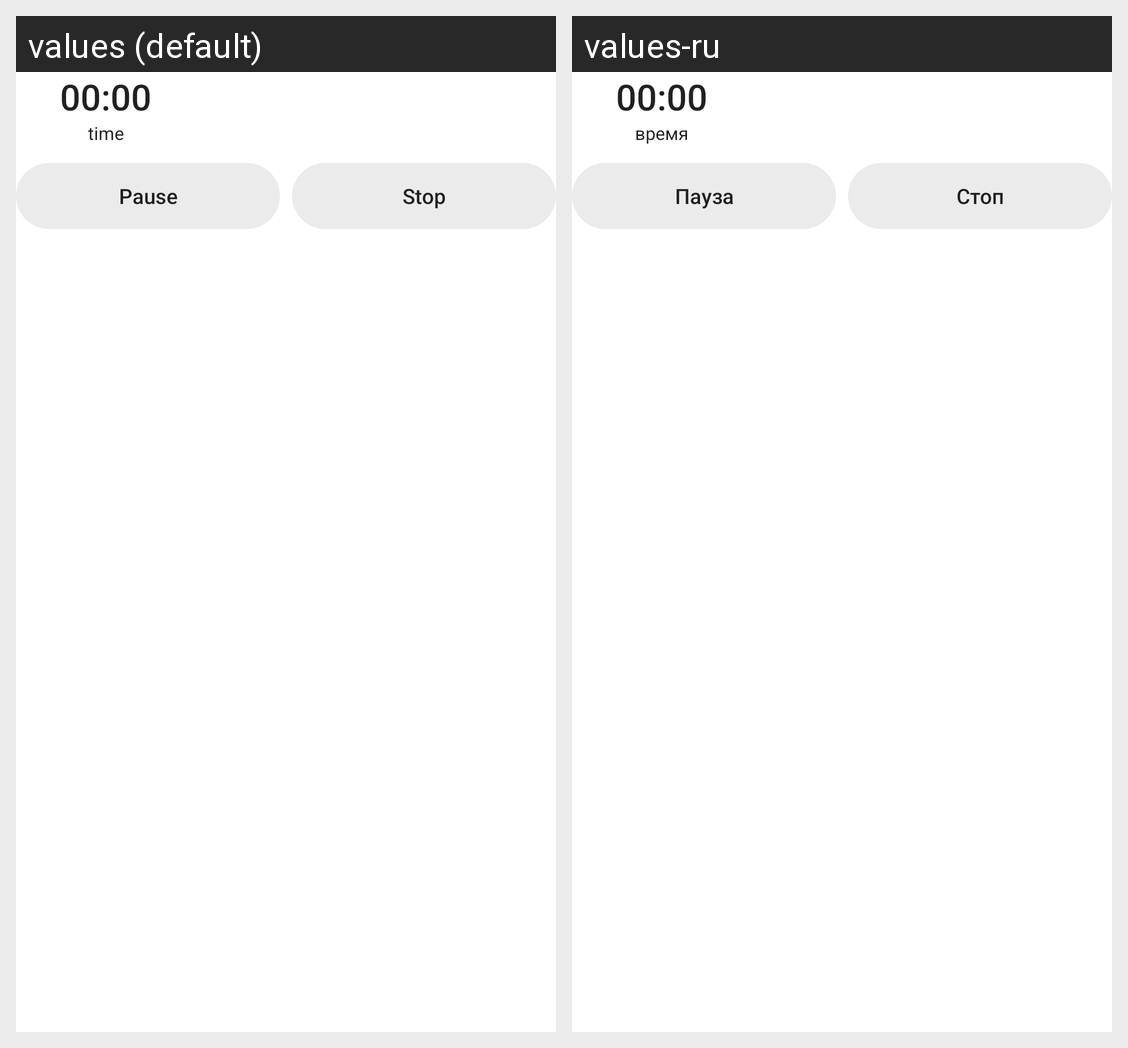

Translations of the strings shown on this Android screen, per locale in the grid:
Android screen res/layout/notification_recording_expanded.xml rendered under 2 locales, left to right: values (default), values-ru. Device: Nexus 5 (rendered at 1080×1920; each locale shown at half size, 540×960, under a caption strip naming it); theme Theme.MaterialComponents.DayNight.NoActionBar.
Strings drawn on this screen, with the default value and each locale's value (text and hints the layout hard-codes, and strings that could not be matched under every locale, appear in the picture but are not listed):

tracking_notification_time_label
  values: time
  values-ru: время

tracking_notification_pause
  values: Pause
  values-ru: Пауза

tracking_notification_stop
  values: Stop
  values-ru: Стоп
